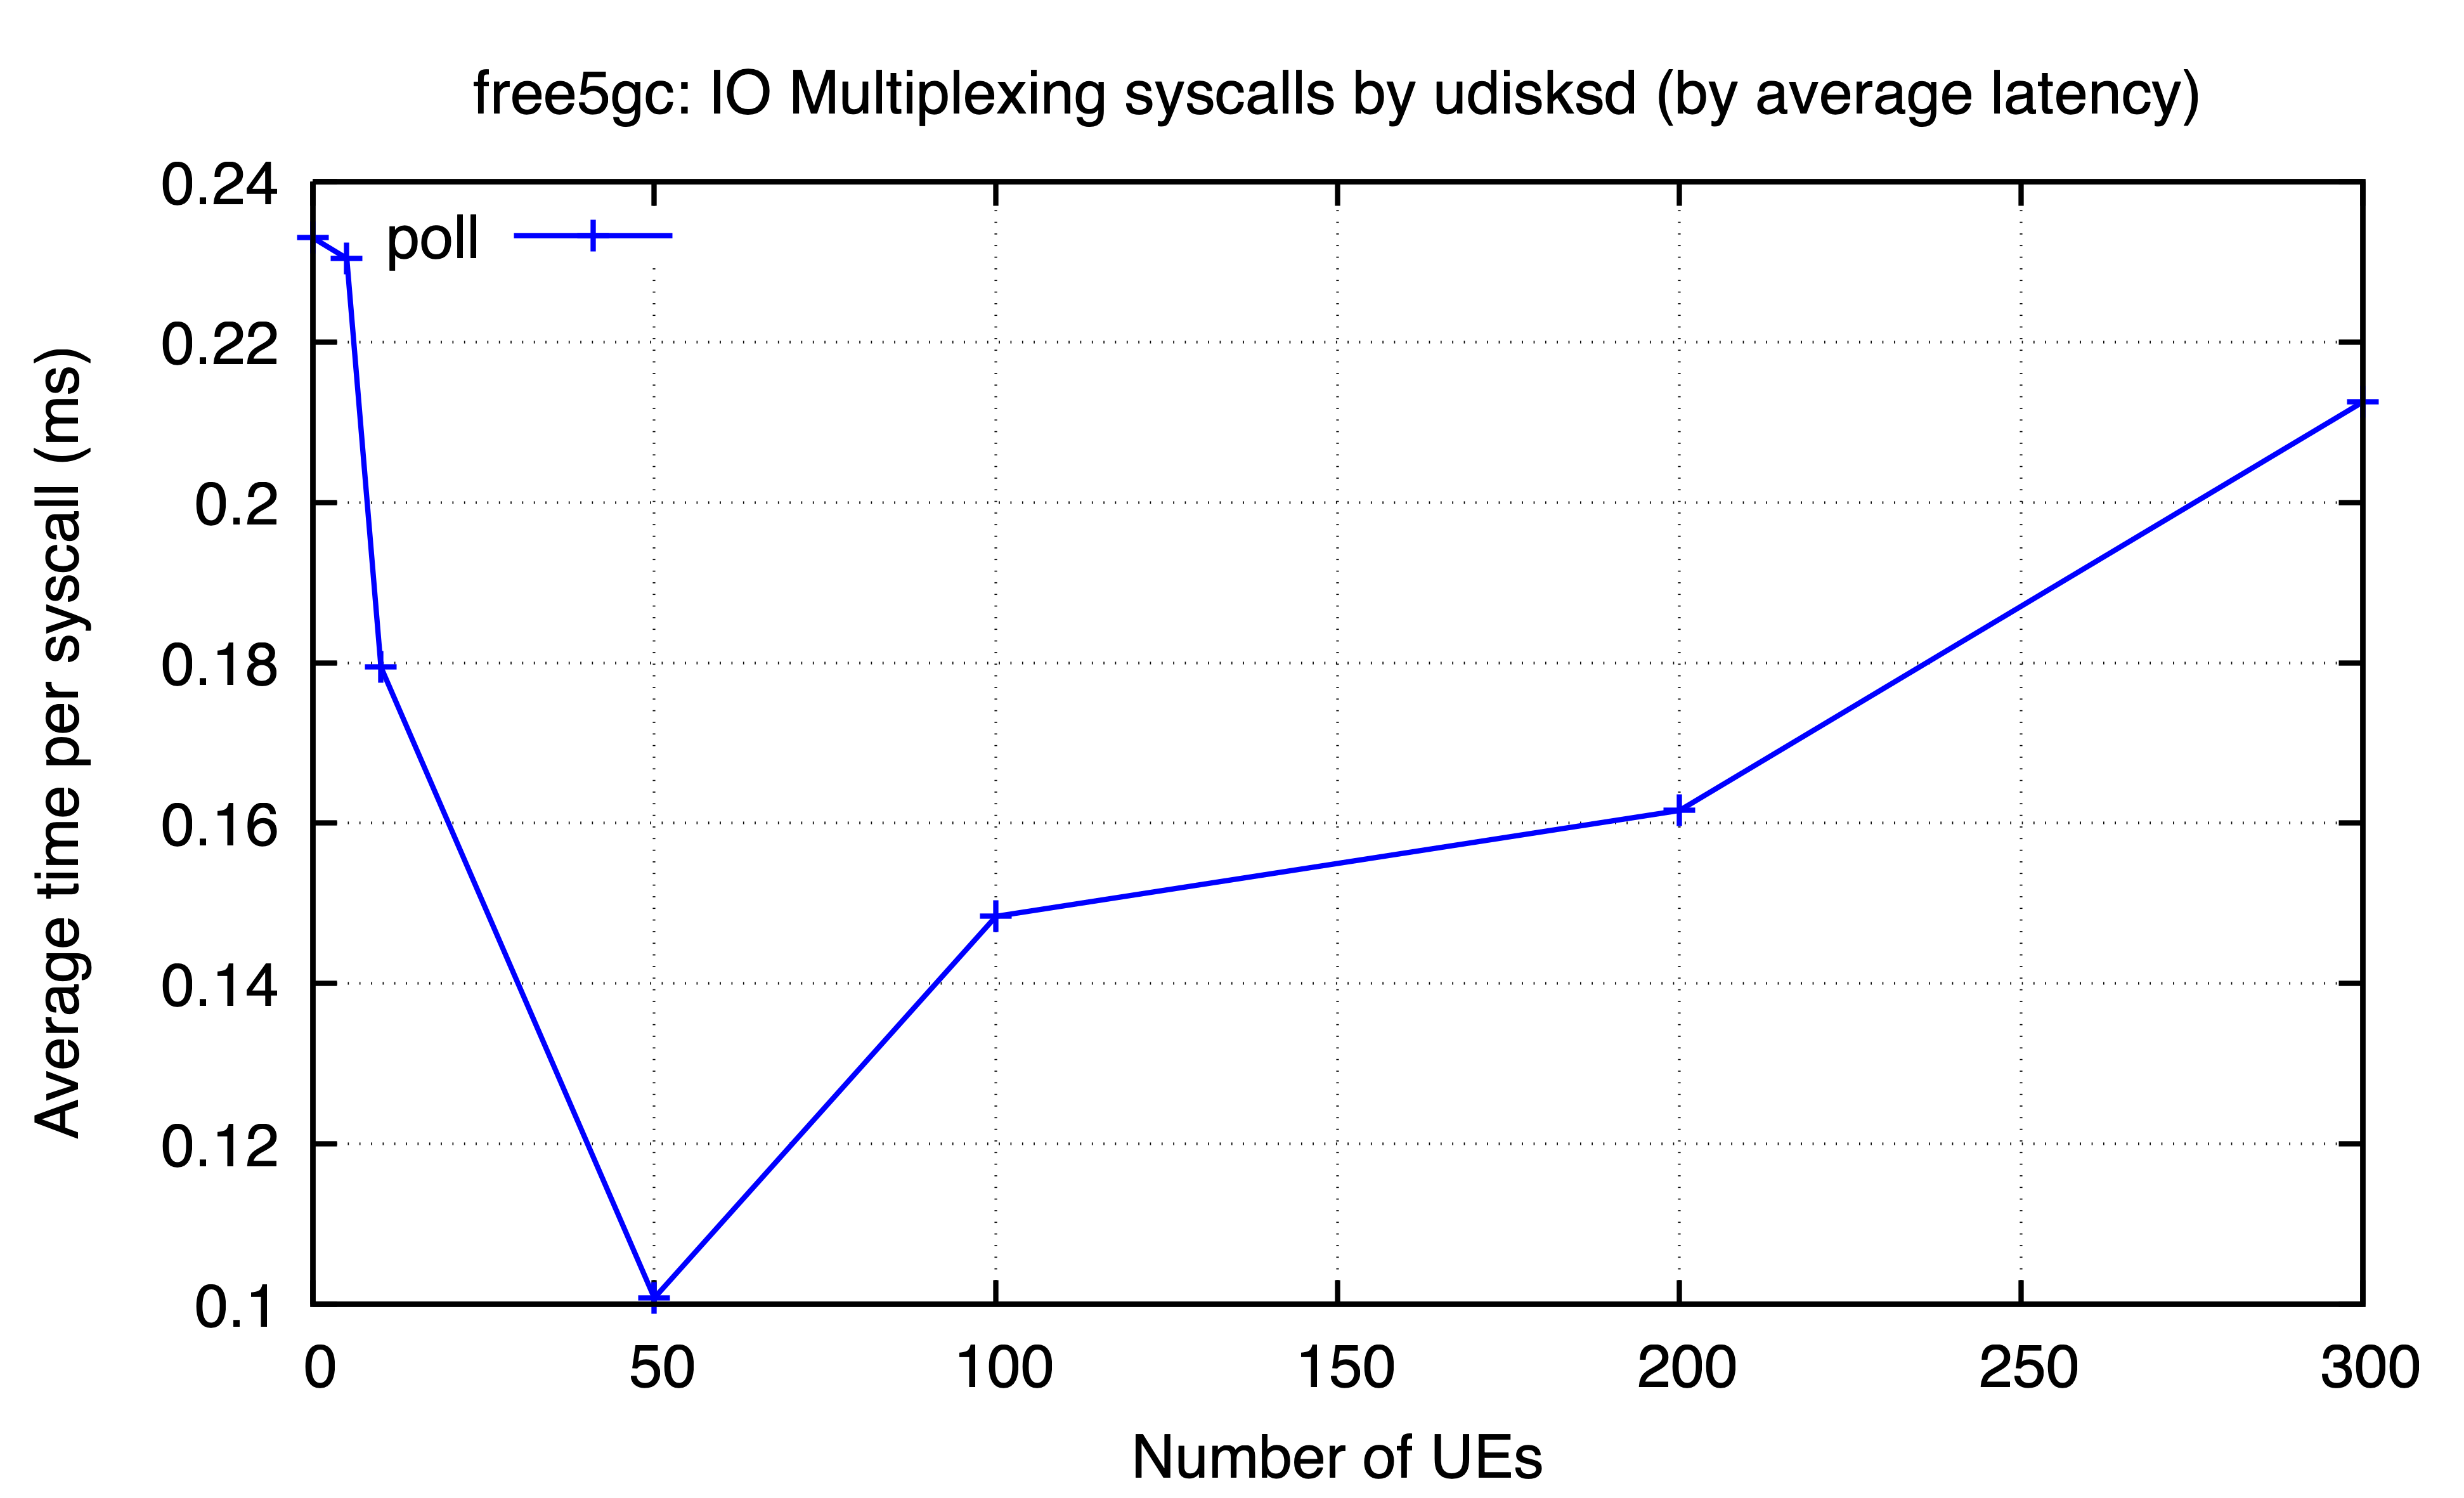

Data behind this chart, as committed beside it:
ues, poll
0, 0.233
5, 0.2304
10, 0.1795
50, 0.1008
100, 0.1484
200, 0.1616
300, 0.2125
